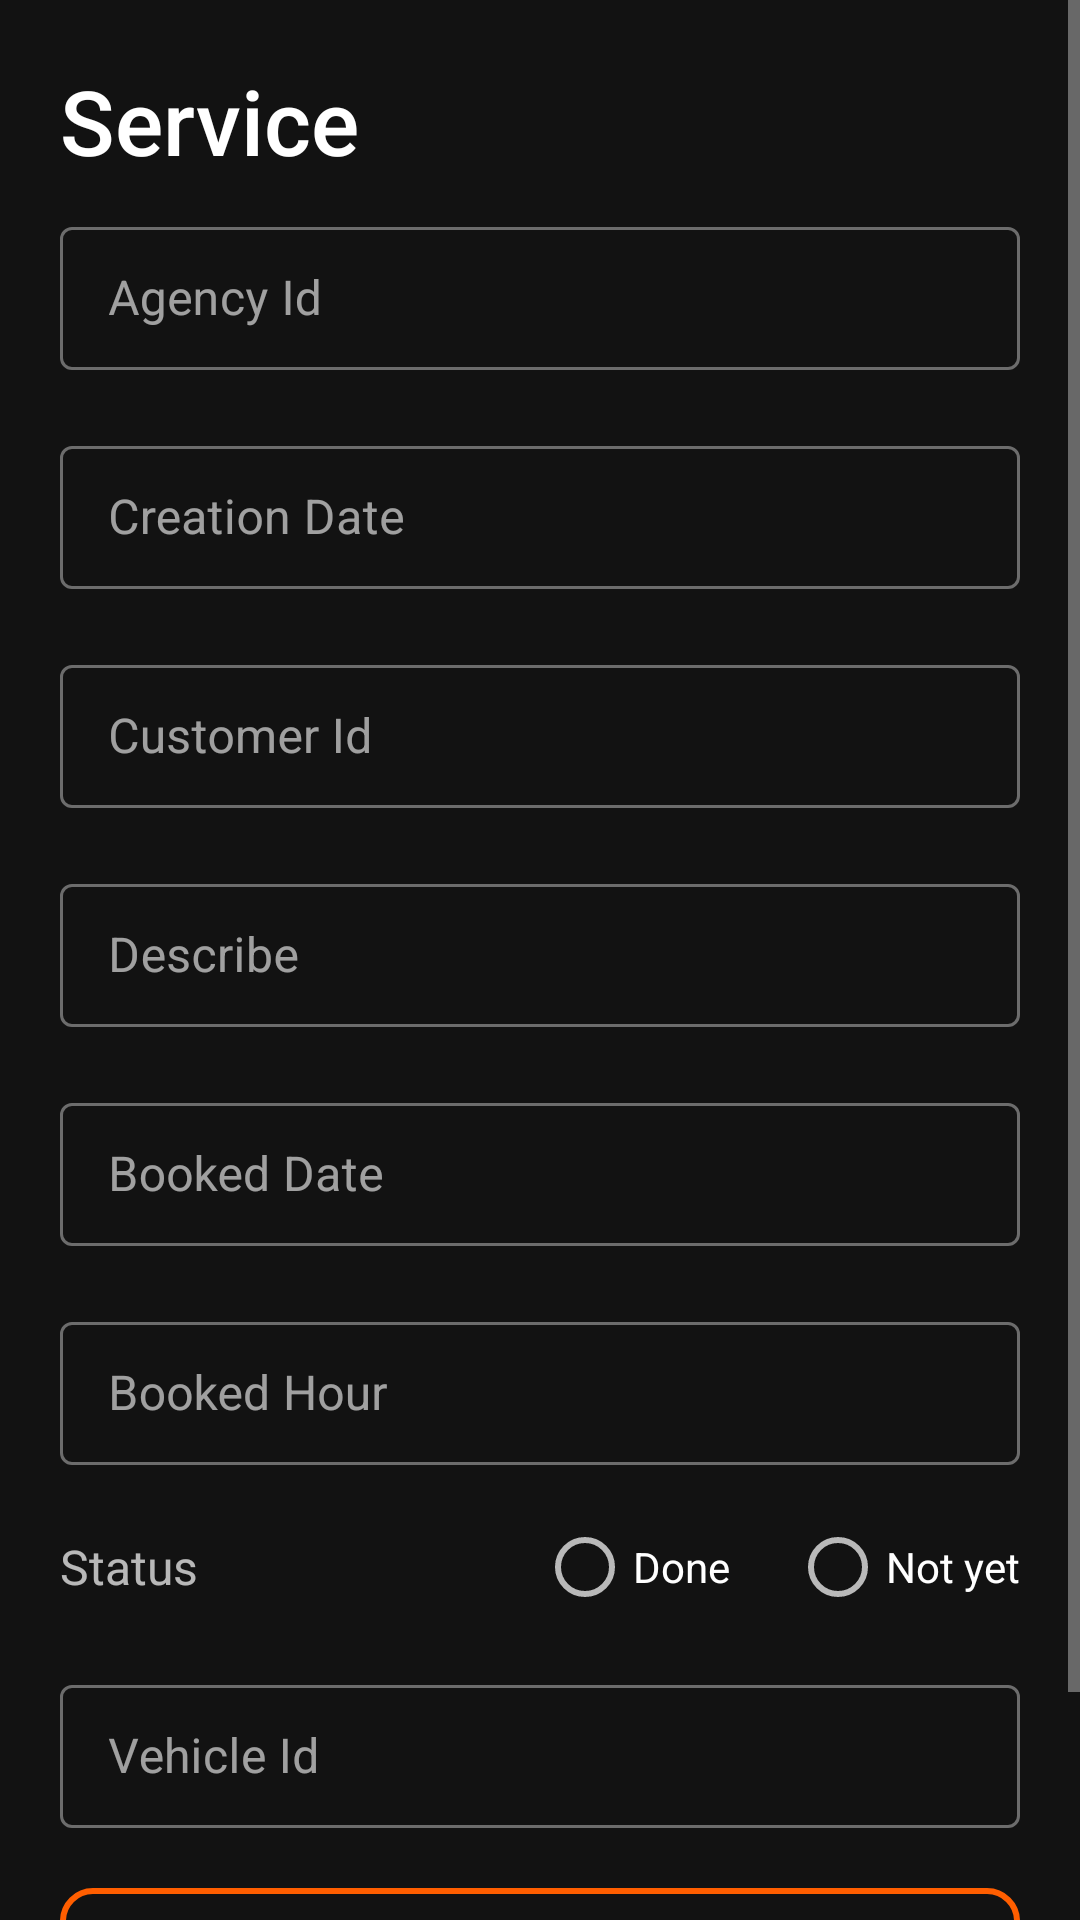

Layout XML and referenced resources for this Android screen:
<!-- AndroidManifest.xml: application theme Theme.MyVHC -->
<!-- res/layout/fragment_add_service_sheet.xml -->
<?xml version="1.0" encoding="utf-8"?>
<ScrollView
    xmlns:android="http://schemas.android.com/apk/res/android"
    xmlns:tools="http://schemas.android.com/tools"
    android:layout_width="match_parent"
    android:layout_height="wrap_content"
    tools:context=".admin.bottom_sheet.AddServiceSheetFragment">

    <LinearLayout
        android:layout_width="match_parent"
        android:layout_height="wrap_content"
        android:orientation="vertical"
        android:paddingBottom="50dp">

        <TextView
            android:layout_width="match_parent"
            android:layout_height="wrap_content"
            android:text="@string/service"
            android:textSize="30sp"
            android:layout_marginTop="20dp"
            android:layout_marginStart="20dp"
            style="@style/TextAppearance.AppCompat.Title"/>

        <com.google.android.material.textfield.TextInputLayout
            style="@style/Widget.MaterialComponents.TextInputLayout.OutlinedBox.Dense"
            android:layout_width="match_parent"
            android:layout_height="wrap_content"
            android:layout_marginVertical="10dp"
            android:layout_marginHorizontal="20dp">

            <com.google.android.material.textfield.TextInputEditText
                android:layout_width="match_parent"
                android:layout_height="match_parent"
                android:id="@+id/agencyId"
                android:hint="@string/agency_id"/>

        </com.google.android.material.textfield.TextInputLayout>

        <com.google.android.material.textfield.TextInputLayout
            style="@style/Widget.MaterialComponents.TextInputLayout.OutlinedBox.Dense"
            android:layout_width="match_parent"
            android:layout_height="wrap_content"
            android:layout_marginVertical="10dp"
            android:layout_marginHorizontal="20dp">

            <com.google.android.material.textfield.TextInputEditText
                android:layout_width="match_parent"
                android:layout_height="match_parent"
                android:id="@+id/creationDate"
                android:hint="@string/creation_date"/>

        </com.google.android.material.textfield.TextInputLayout>

        <com.google.android.material.textfield.TextInputLayout
            style="@style/Widget.MaterialComponents.TextInputLayout.OutlinedBox.Dense"
            android:layout_width="match_parent"
            android:layout_height="wrap_content"
            android:layout_marginVertical="10dp"
            android:layout_marginHorizontal="20dp">

            <com.google.android.material.textfield.TextInputEditText
                android:layout_width="match_parent"
                android:layout_height="match_parent"
                android:id="@+id/customerId"
                android:hint="@string/customer_id"/>

        </com.google.android.material.textfield.TextInputLayout>

        <com.google.android.material.textfield.TextInputLayout
            style="@style/Widget.MaterialComponents.TextInputLayout.OutlinedBox.Dense"
            android:layout_width="match_parent"
            android:layout_height="wrap_content"
            android:layout_marginVertical="10dp"
            android:layout_marginHorizontal="20dp">

            <com.google.android.material.textfield.TextInputEditText
                android:layout_width="match_parent"
                android:layout_height="match_parent"
                android:id="@+id/describe"
                android:hint="@string/describe">

            </com.google.android.material.textfield.TextInputEditText>

        </com.google.android.material.textfield.TextInputLayout>

        <com.google.android.material.textfield.TextInputLayout
            style="@style/Widget.MaterialComponents.TextInputLayout.OutlinedBox.Dense"
            android:layout_width="match_parent"
            android:layout_height="wrap_content"
            android:layout_marginVertical="10dp"
            android:layout_marginHorizontal="20dp">

            <com.google.android.material.textfield.TextInputEditText
                android:layout_width="match_parent"
                android:layout_height="match_parent"
                android:id="@+id/serviceDate"
                android:hint="@string/booked_date">

            </com.google.android.material.textfield.TextInputEditText>

        </com.google.android.material.textfield.TextInputLayout>

        <com.google.android.material.textfield.TextInputLayout
            style="@style/Widget.MaterialComponents.TextInputLayout.OutlinedBox.Dense"
            android:layout_width="match_parent"
            android:layout_height="wrap_content"
            android:layout_marginVertical="10dp"
            android:layout_marginHorizontal="20dp">

            <com.google.android.material.textfield.TextInputEditText
                android:layout_width="match_parent"
                android:layout_height="match_parent"
                android:id="@+id/serviceHours"
                android:hint="@string/booked_hour">

            </com.google.android.material.textfield.TextInputEditText>

        </com.google.android.material.textfield.TextInputLayout>

        <LinearLayout
            android:layout_width="match_parent"
            android:layout_height="wrap_content"
            android:orientation="horizontal"
            android:layout_marginHorizontal="20dp">

            <TextView
                android:layout_width="wrap_content"
                android:layout_height="wrap_content"
                android:text="@string/status"
                android:textSize="16sp"
                android:layout_gravity="center_vertical"/>

            <RadioGroup
                android:id="@+id/radioGroup"
                android:layout_width="match_parent"
                android:layout_height="wrap_content"
                android:orientation="horizontal"
                android:gravity="end">

                <RadioButton
                    android:id="@+id/radioButtonYes"
                    android:layout_width="wrap_content"
                    android:layout_height="wrap_content"
                    android:layout_marginEnd="20dp"
                    android:text="@string/done"/>

                <RadioButton
                    android:id="@+id/radioButtonNo"
                    android:layout_width="wrap_content"
                    android:layout_height="wrap_content"
                    android:text="@string/not_yet"/>

            </RadioGroup>

        </LinearLayout>

        <com.google.android.material.textfield.TextInputLayout
            style="@style/Widget.MaterialComponents.TextInputLayout.OutlinedBox.Dense"
            android:layout_width="match_parent"
            android:layout_height="wrap_content"
            android:layout_marginVertical="10dp"
            android:layout_marginHorizontal="20dp">

            <com.google.android.material.textfield.TextInputEditText
                android:layout_width="match_parent"
                android:layout_height="match_parent"
                android:id="@+id/vehicleId"
                android:hint="@string/vehicle_id">

            </com.google.android.material.textfield.TextInputEditText>

        </com.google.android.material.textfield.TextInputLayout>

        <TextView
            android:id="@+id/saveButton"
            android:layout_width="match_parent"
            android:layout_height="wrap_content"
            android:layout_gravity="center"
            android:textSize="20sp"
            android:gravity="center"
            android:background="@drawable/button_rectangle_invisible"
            android:paddingVertical="5dp"
            android:layout_marginVertical="10dp"
            android:layout_marginHorizontal="20dp"
            android:text="@string/add"/>

    </LinearLayout>

</ScrollView>
<!-- resources referenced by this layout -->
<resources>
  <!-- drawable button_rectangle_invisible (drawable) -->
  <?xml version="1.0" encoding="utf-8"?>
  <shape xmlns:android="http://schemas.android.com/apk/res/android"
      android:shape="rectangle">
  
      <solid android:color="@android:color/transparent" />
  
      <stroke
          android:width="2dp"
          android:color="@color/orange" />
  
      <corners android:radius="10dp" />
  
  </shape>
  <string name="add">Add</string>
  <string name="agency_id">Agency Id</string>
  <string name="booked_date">Booked Date</string>
  <string name="booked_hour">Booked Hour</string>
  <string name="creation_date">Creation Date</string>
  <string name="customer_id">Customer Id</string>
  <string name="describe">Describe</string>
  <string name="done">Done</string>
  <string name="not_yet">Not yet</string>
  <string name="service">Service</string>
  <string name="status">Status</string>
  <string name="vehicle_id">Vehicle Id</string>
  <style name="Theme.MyVHC" parent="Theme.MaterialComponents.NoActionBar">
          
          <item name="colorPrimary">@color/white</item>
          <item name="colorPrimaryDark">@color/black</item>
          <item name="colorAccent">@color/white</item>
          
      </style>
  <color name="orange">#ff5e00</color>
  <color name="white">#FFFFFFFF</color>
  <color name="black">#FF000000</color>
</resources>
